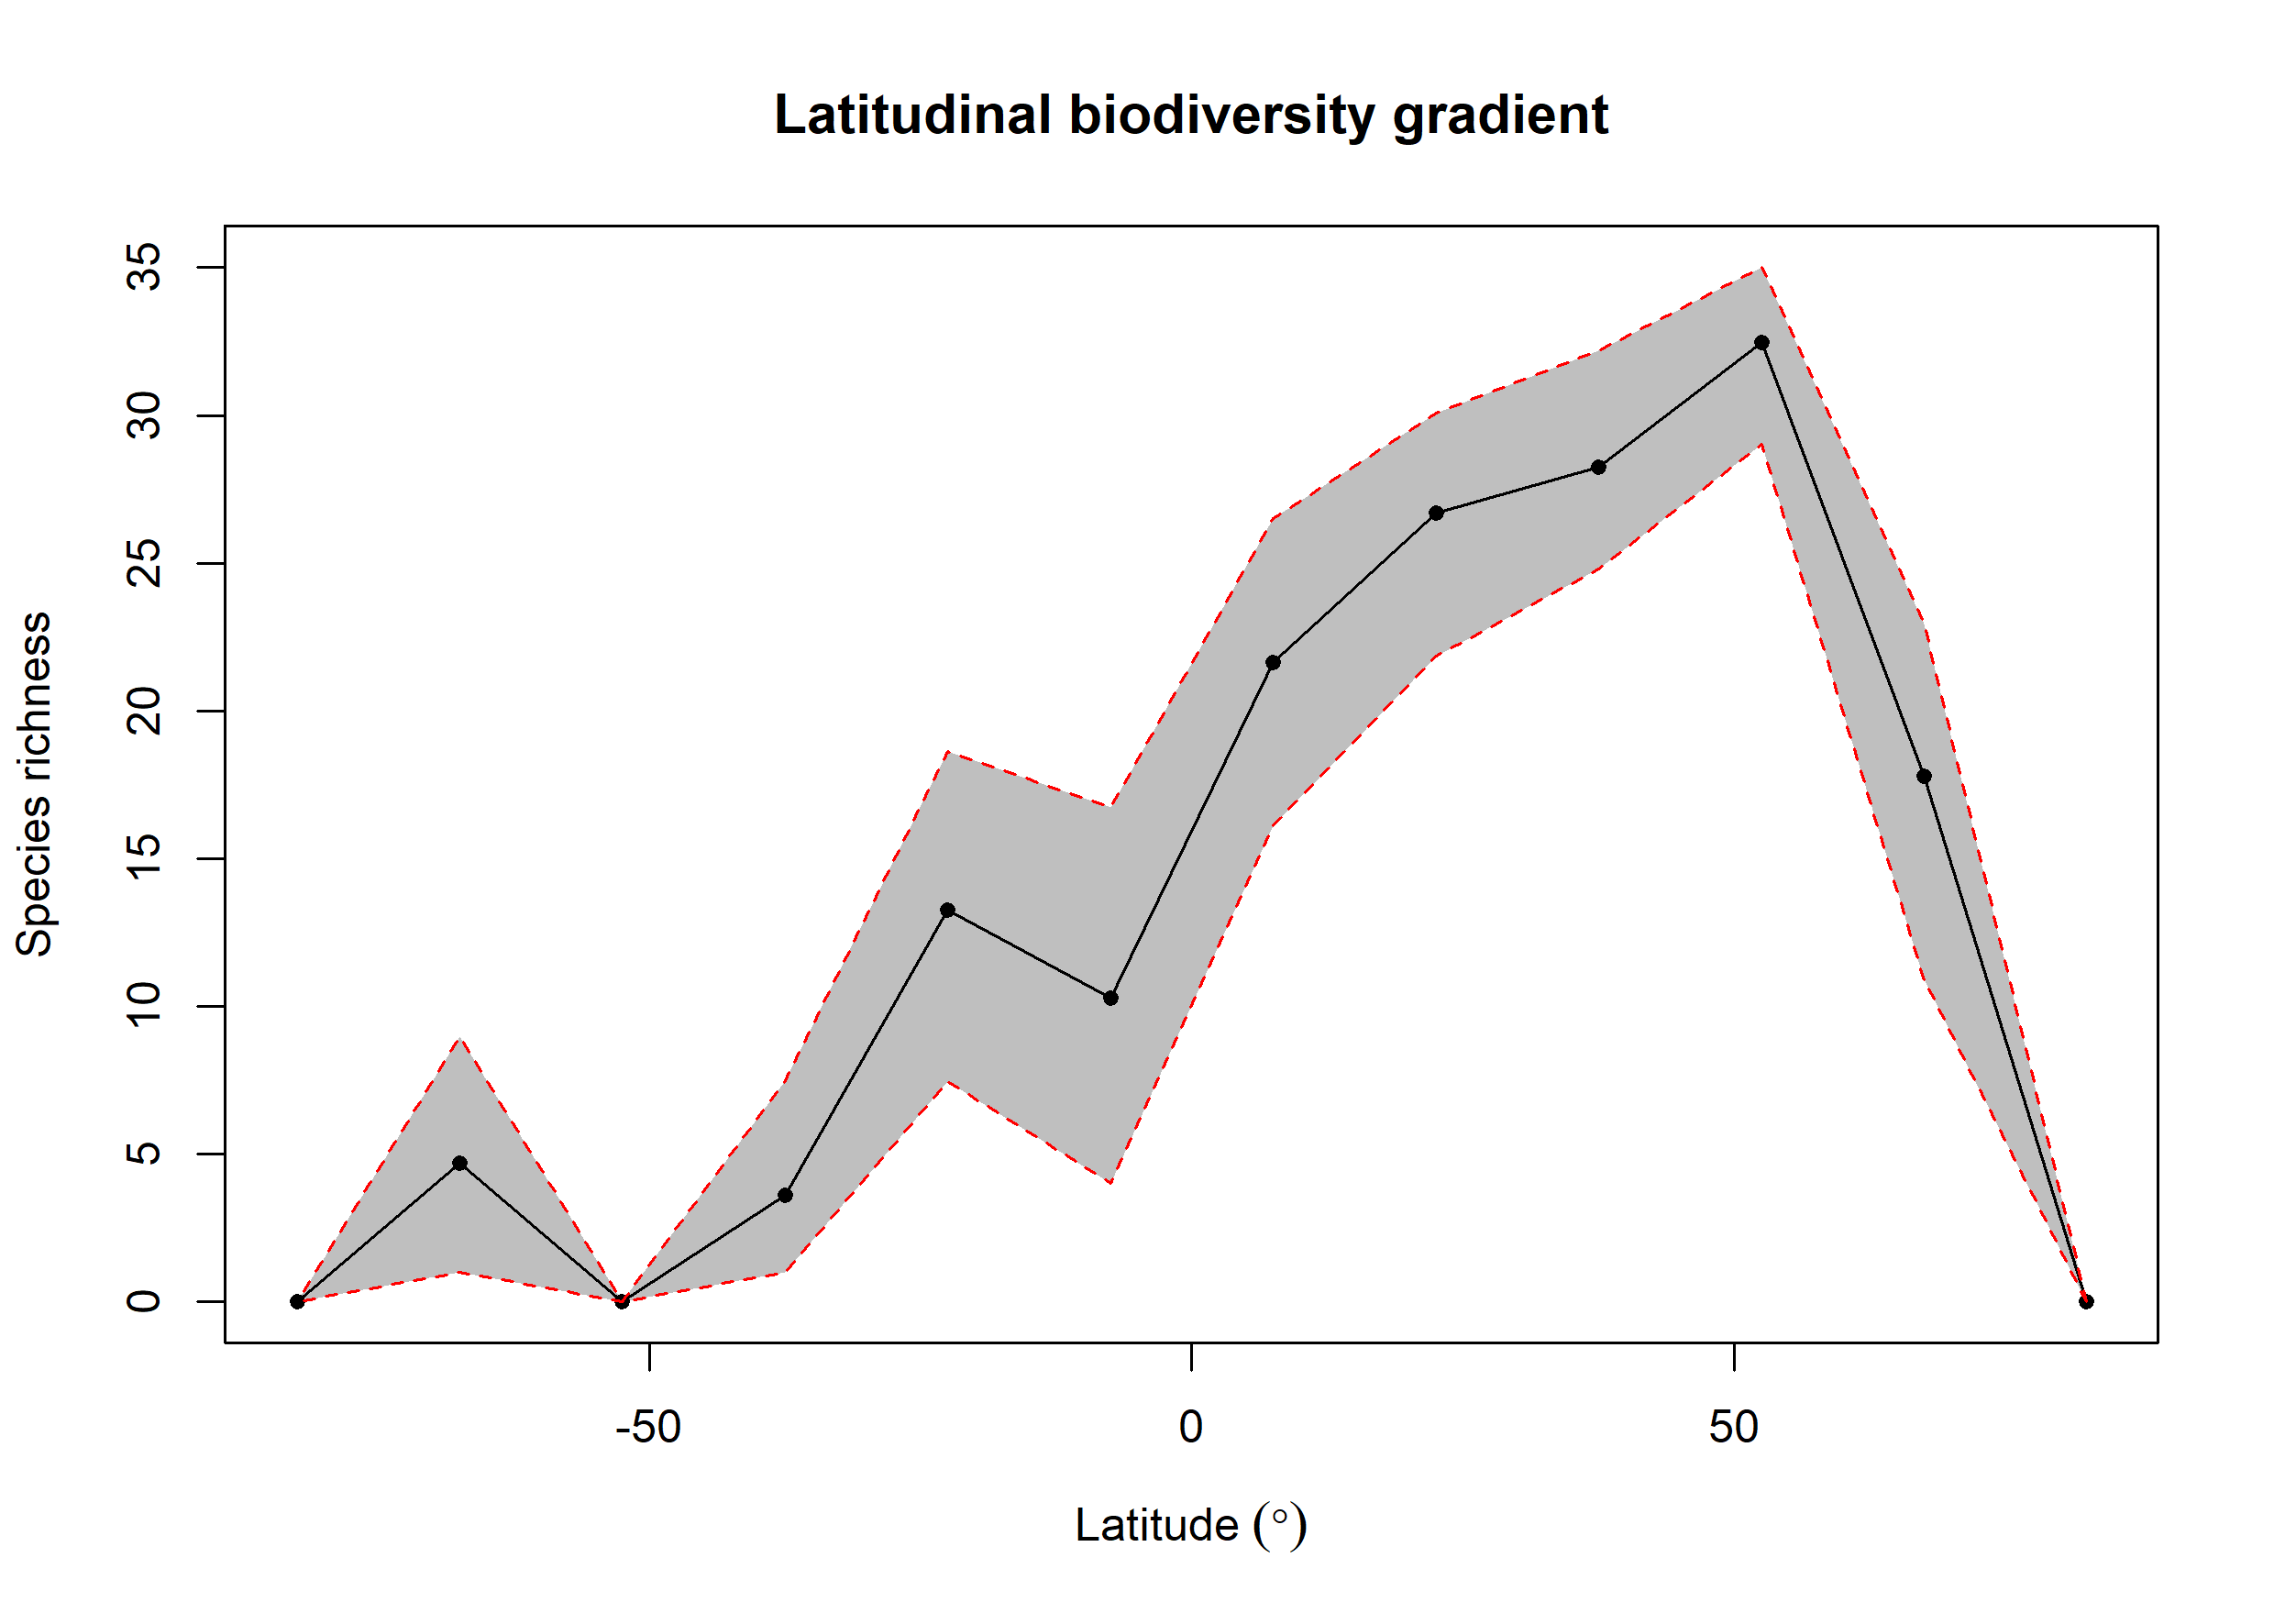

Source data for this figure (header and first rows):
bin, max, min, mid, hemisphere, mean_richness, CI.Lower, CI.Upper
1, 90, 75, 82.5, N, NA, NA, NA
2, 75, 60, 67.5, N, 17.78, 10.89, 22.96
3, 60, 45, 52.5, N, 32.45, 29.01, 35.02
4, 45, 30, 37.5, N, 28.26, 24.8, 32.2
5, 30, 15, 22.5, N, 26.7, 21.86, 30.07
6, 15, 0, 7.5, N, 21.64, 16.12, 26.51
7, 0, -15, -7.5, S, 10.27, 4, 16.72
8, -15, -30, -22.5, S, 13.27, 7.461, 18.62
9, -30, -45, -37.5, S, 3.617, 1, 7.493
10, -45, -60, -52.5, S, NA, NA, NA
11, -60, -75, -67.5, S, 4.707, 1, 8.966
12, -75, -90, -82.5, S, NA, NA, NA
